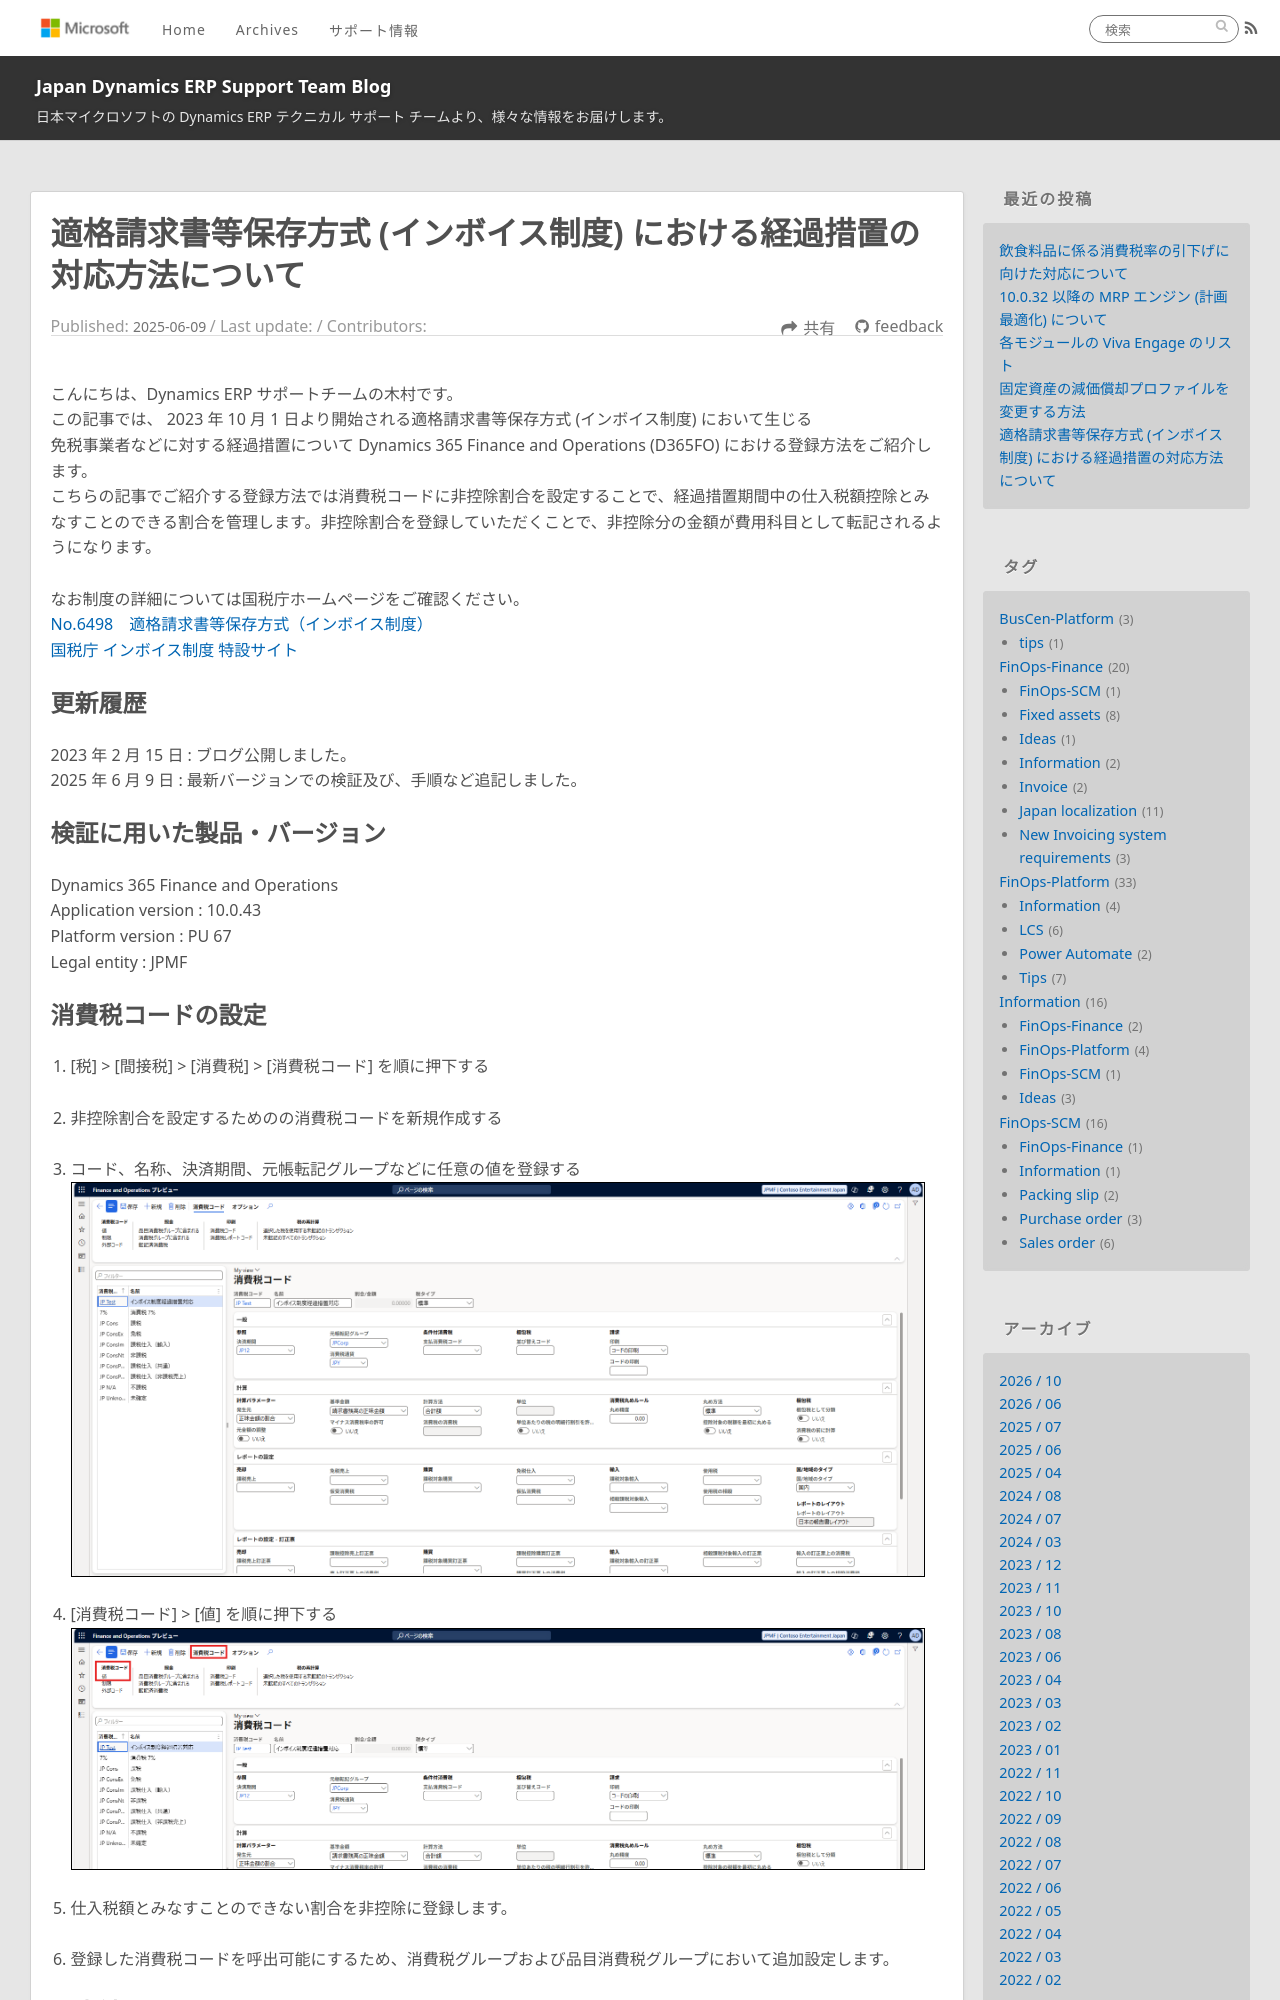

repository: jpd365erpsup/blog · page: FinOps-Finance/new-invoicing-system-requirements-transitional-measures/index.html · generator: jekyll

---
title: 適格請求書等保存方式 (インボイス制度) における経過措置の対応方法について
date: 2025-06-09
tags:
  - FinOps-Finance
  - Japan localization
  - New Invoicing system requirements

disableDisclaimer: false
---

こんにちは、Dynamics ERP サポートチームの木村です。  
この記事では、 2023 年 10 月 1 日より開始される適格請求書等保存方式 (インボイス制度) において生じる
免税事業者などに対する経過措置について Dynamics 365 Finance and Operations (D365FO) における登録方法をご紹介します。
こちらの記事でご紹介する登録方法では消費税コードに非控除割合を設定することで、経過措置期間中の仕入税額控除とみなすことのできる割合を管理します。非控除割合を登録していただくことで、非控除分の金額が費用科目として転記されるようになります。

なお制度の詳細については国税庁ホームページをご確認ください。
[No.6498 適格請求書等保存方式（インボイス制度）](https://www.nta.go.jp/taxes/shiraberu/taxanswer/shohi/6498.htm)
[国税庁 インボイス制度 特設サイト](https://www.nta.go.jp/taxes/shiraberu/zeimokubetsu/shohi/keigenzeiritsu/invoice.htm)

<!-- more -->
## 更新履歴
2023 年 2 月 15 日 : ブログ公開しました。  
2025 年 6 月 9 日 : 最新バージョンでの検証及び、手順など追記しました。

## 検証に用いた製品・バージョン
Dynamics 365 Finance and Operations      
Application version : 10.0.43
Platform version : PU 67
Legal entity : JPMF
